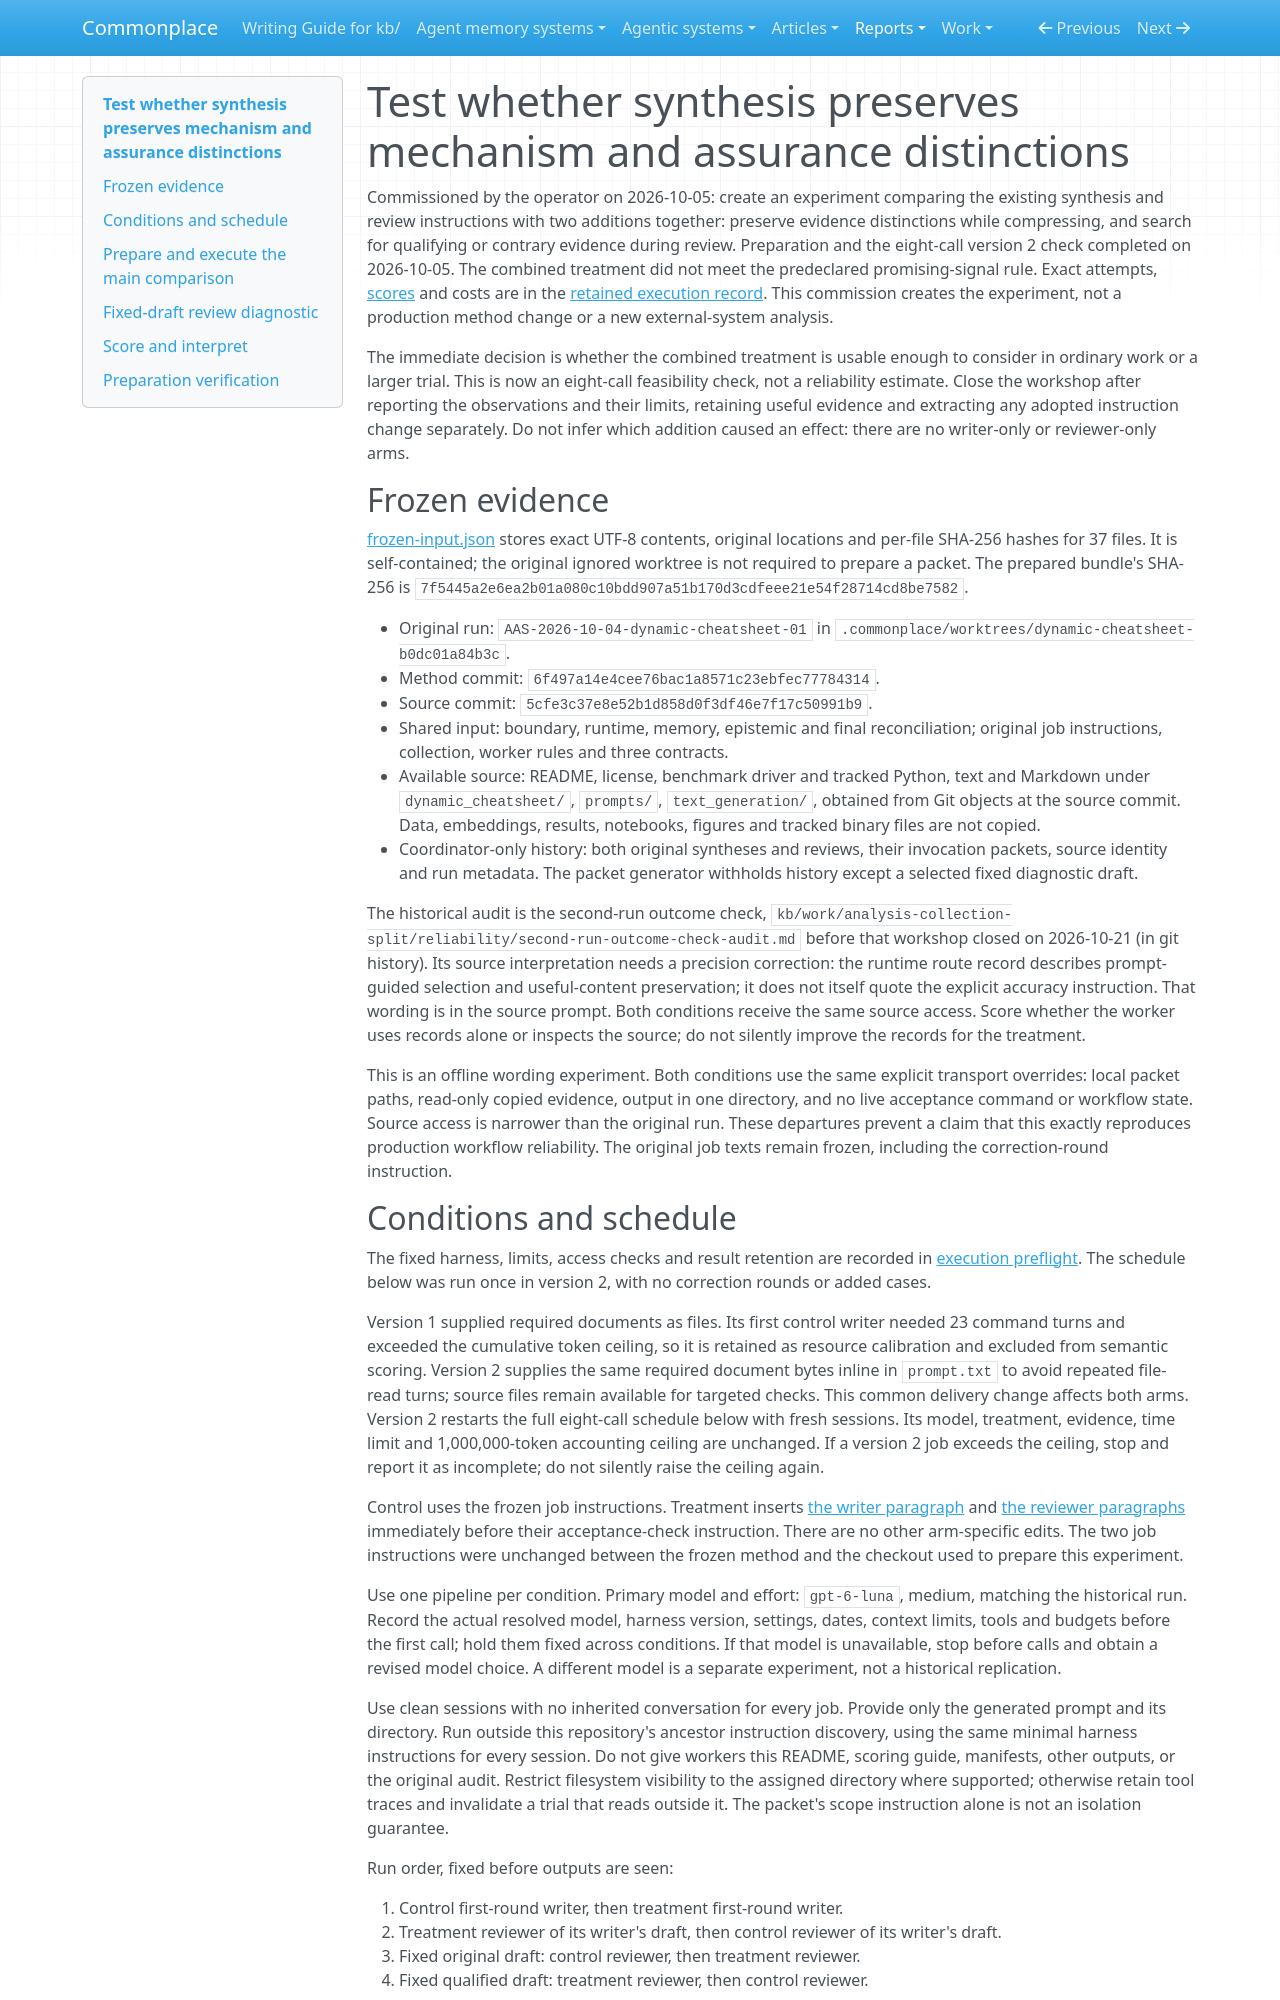

repository: zby/commonplace · page: reports/retained/synthesis-distinction-pilot-20261005/protocol/index.html · generator: mkdocs

# Test whether synthesis preserves mechanism and assurance distinctions

Commissioned by the operator on 2026-10-05: create an experiment comparing
the existing synthesis and review instructions with two additions together:
preserve evidence distinctions while compressing, and search for qualifying
or contrary evidence during review. Preparation and the eight-call version 2
check completed on 2026-10-05. The combined treatment did not meet the
predeclared promising-signal rule. Exact attempts, [scores](../scores.md)
and costs are in the [retained execution record](../README.md).
This commission creates the experiment, not a production method change or a
new external-system analysis.

The immediate decision is whether the combined treatment is usable enough
to consider in ordinary work or a larger trial. This is now an eight-call
feasibility check, not a reliability estimate. Close the workshop after
reporting the observations and their limits, retaining useful evidence and
extracting any adopted instruction change separately. Do not infer which
addition caused an effect: there are no writer-only or reviewer-only arms.

## Frozen evidence

[frozen-input.json](./frozen-input.json) stores exact UTF-8 contents, original
locations and per-file SHA-256 hashes for 37 files. It is self-contained;
the original ignored worktree is not required to prepare a packet.
The prepared bundle's SHA-256 is
`7f5445a2e6ea2b01a080c10bdd907a51b170d3cdfeee21e54f28714cd8be7582`.

- Original run: `AAS-2026-10-04-dynamic-cheatsheet-01` in
  `.commonplace/worktrees/dynamic-cheatsheet-b0dc01a84b3c`.
- Method commit: `6f497a14e4cee76bac1a8571c23ebfec77784314`.
- Source commit: `5cfe3c37e8e52b1d858d0f3df46e7f17c50991b9`.
- Shared input: boundary, runtime, memory, epistemic and final reconciliation;
  original job instructions, collection, worker rules and three contracts.
- Available source: README, license, benchmark driver and tracked Python,
  text and Markdown under `dynamic_cheatsheet/`, `prompts/`, `text_generation/`,
  obtained from Git objects at the source commit. Data, embeddings, results,
  notebooks, figures and tracked binary files are not copied.
- Coordinator-only history: both original syntheses and reviews, their
  invocation packets, source identity and run metadata. The packet generator
  withholds history except a selected fixed diagnostic draft.

The historical audit is the second-run outcome check, `kb/work/analysis-collection-split/reliability/second-run-outcome-check-audit.md` before that workshop closed on 2026-10-21 (in git history).
Its source interpretation needs a precision correction: the runtime route
record describes prompt-guided selection and useful-content preservation;
it does not itself quote the explicit accuracy instruction. That wording
is in the source prompt. Both conditions receive the same source access.
Score whether the worker uses records alone or inspects the source; do not
silently improve the records for the treatment.

This is an offline wording experiment. Both conditions use the same explicit
transport overrides: local packet paths, read-only copied evidence, output
in one directory, and no live acceptance command or workflow state. Source
access is narrower than the original run. These departures prevent a claim
that this exactly reproduces production workflow reliability. The original
job texts remain frozen, including the correction-round instruction.
